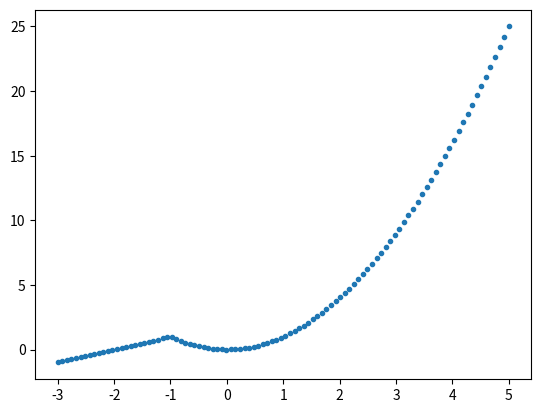

Python code for this plot:
import re
import numpy as np
import matplotlib.pyplot as plt

def f(x) :                  #
    if x<=-1 :              #
        return x + 2        # f(x) 설정
    if x>-1 :               #
        return x**2         #

x = np.linspace (-3, 5, 100) # x축 설정
fx = np.zeros_like(x) # (?) y축 설정

for i in range(0,100) :     #
    fx[i] = f(x[i])         # f(x) 계산

plt.plot(x, fx, '.')
plt.show()